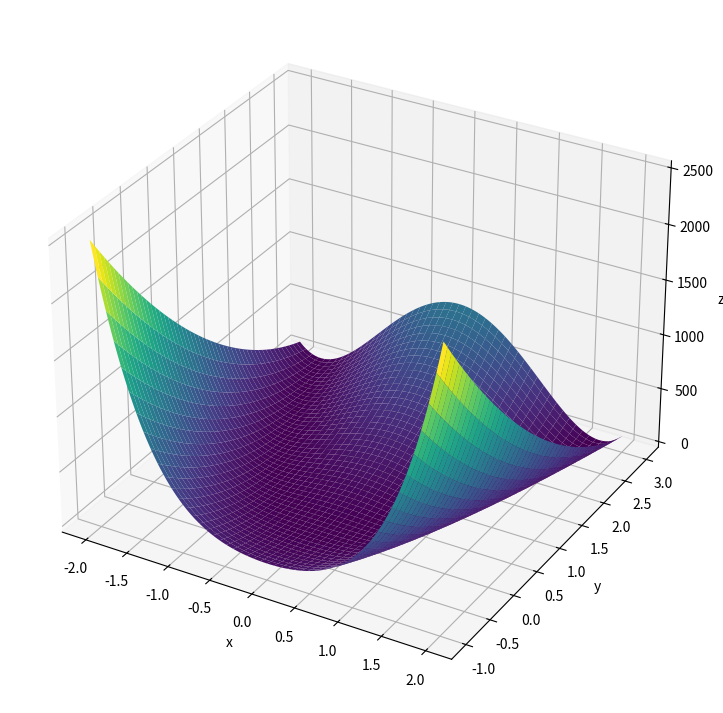

Reproduce this figure in Python.
import numpy as np
import matplotlib.pyplot as plt
from matplotlib.colors import LogNorm

# x,y軸の値を作成 # Rosenbrock関数
x = np.linspace(-2.0, 2.0, num=500)
y = np.linspace(-1.0, 3.0, num=500)


# 格子状の点を作成
x_grid, y_grid = np.meshgrid(x, y)

# Rosenbrock関数
a = 1.0
b = 100.0
z_grid = b * (y_grid - x_grid**2)**2 + (a - x_grid)**2



fig = plt.figure(figsize=(12, 9)) 
ax = fig.add_subplot(projection='3d')
surf = ax.plot_surface(x_grid, y_grid, z_grid, cmap='viridis') 
ax.set_xlabel('x') # x軸ラベル
ax.set_ylabel('y') # y軸ラベル
ax.set_zlabel('z') # z軸ラベル
plt.show()